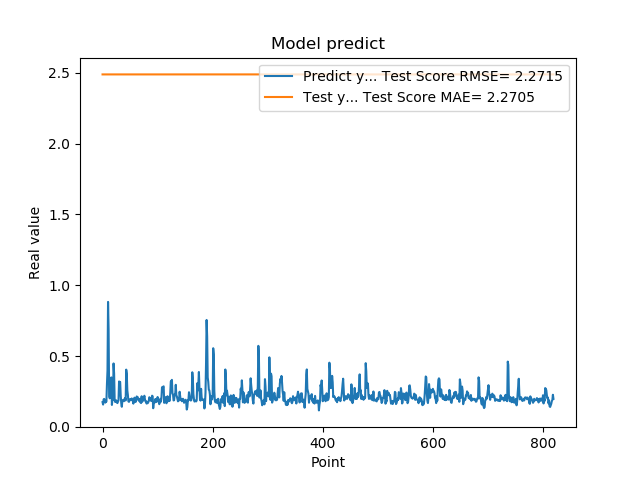

Data behind this chart, as committed beside it:
1.742661595344543457e-01, 2.488830830654742421e+00
1.572303026914596558e-01, 2.488828805941812217e+00
1.941800117492676059e-01, 2.488787903576663130e+00
1.970258951187133512e-01, 2.488794888776422631e+00
1.859861761331558505e-01, 2.488834566230818890e+00
1.705197989940643033e-01, 2.488872801497268306e+00
1.844120919704437256e-01, 2.488824159301040506e+00
1.779371052980423251e-01, 2.488819370201344583e+00
3.004232645034790039e-01, 2.488803261381729914e+00
3.969086110591887873e-01, 2.488933032242351295e+00
8.820003867149353027e-01, 2.488962902271389055e+00
6.841114759445190430e-01, 2.488966896476565882e+00
2.116497457027435580e-01, 2.488966968551082459e+00
2.014262527227401733e-01, 2.488966929425577401e+00
2.061583995819092074e-01, 2.488964035551533449e+00
3.160260915756225586e-01, 2.488895492960190303e+00
3.489396274089813232e-01, 2.488930954093932613e+00
1.544443815946578979e-01, 2.488955473443586808e+00
1.959947794675827026e-01, 2.488947562600035468e+00
1.894801408052444180e-01, 2.488927268511232693e+00
4.474425017833709162e-01, 2.488825358131093957e+00
3.771362304687500555e-01, 2.488953224130291630e+00
1.889318972826004028e-01, 2.488961013789156240e+00
1.752775162458419522e-01, 2.488960470802330960e+00
1.822472065687180121e-01, 2.488923542226999519e+00
1.866402029991149902e-01, 2.488808462414160427e+00
1.715678423643112183e-01, 2.488804141576791640e+00
1.676391065120696744e-01, 2.488804863640523557e+00
1.773854047060013095e-01, 2.488757552877512325e+00
1.872433423995972235e-01, 2.488759907638247615e+00
3.204146027565002441e-01, 2.488813478276101776e+00
3.134283721446990967e-01, 2.488948425601198444e+00
3.171058297157288153e-01, 2.488962691089819934e+00
2.202603369951247891e-01, 2.488965804841983598e+00
1.659800857305526733e-01, 2.488962634486647119e+00
1.415748745203018188e-01, 2.488937215361375355e+00
1.852595061063766479e-01, 2.488610183347949700e+00
1.814238876104354858e-01, 2.488568385637902391e+00
1.905867606401443481e-01, 2.488705823969808328e+00
1.810430586338043213e-01, 2.488831972800132242e+00
1.954265981912612915e-01, 2.488832233137257877e+00
2.029463946819305142e-01, 2.488851792393895312e+00
1.862521618604660034e-01, 2.488866344889687721e+00
4.038094580173492432e-01, 2.488869751578473899e+00
3.743042349815369207e-01, 2.488959669720311574e+00
2.572054266929626465e-01, 2.488963845676919195e+00
2.253161966800689420e-01, 2.488965321818202625e+00
1.787700653076171875e-01, 2.488954019881635560e+00
1.761920750141143799e-01, 2.488917676388430422e+00
1.861467957496643066e-01, 2.488843656830759254e+00
1.954011768102645874e-01, 2.488812747137139070e+00
1.907722949981689176e-01, 2.488840560355756182e+00
1.898660957813262939e-01, 2.488859408314362032e+00
2.001174986362457275e-01, 2.488847308170709649e+00
1.922753006219863892e-01, 2.488870146505730130e+00
1.810636967420578003e-01, 2.488864070774542636e+00
1.635809391736984530e-01, 2.488866123583020507e+00
1.916799396276473999e-01, 2.488766591171104992e+00
2.058236002922058105e-01, 2.488763743202838441e+00
1.857409924268722812e-01, 2.488828629970902373e+00
1.752161234617233276e-01, 2.488863157938946635e+00
... 759 more rows
